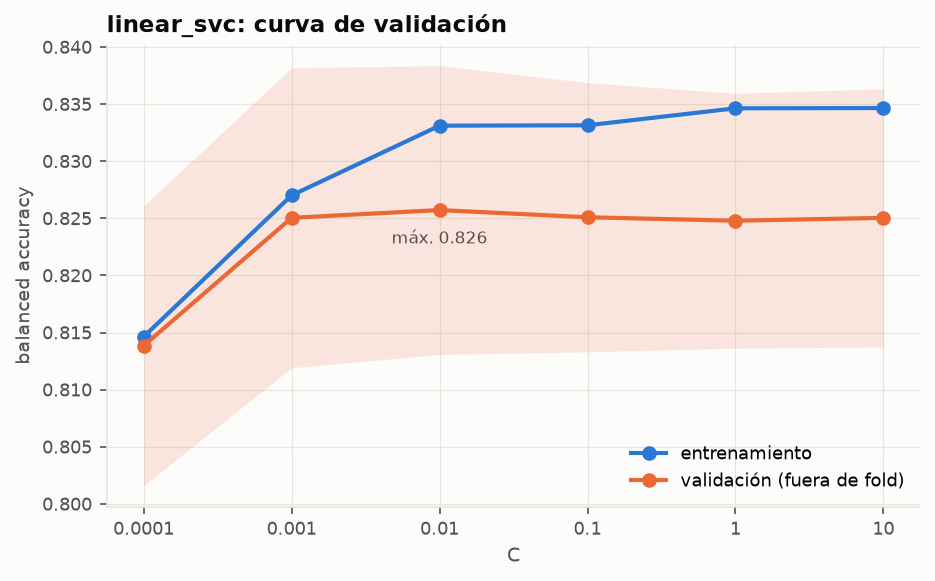

Source data for this figure (header and first rows):
C, ba_val, ba_train, gap, ba_std, umbral, roc_auc, f1, precision, recall, completados_detectados, fit_seconds
0.0001, 0.8138, 0.8146, 0.0007881, 0.01225, -0.1284, 0.8947, 0.7825, 0.7893, 0.7759, 0.8518, 1.518
0.001, 0.825, 0.827, 0.001966, 0.01313, -0.1756, 0.9066, 0.7975, 0.7683, 0.8289, 0.8212, 1.77
0.01, 0.8257, 0.8331, 0.007387, 0.01264, -0.157, 0.9098, 0.798, 0.773, 0.8247, 0.8267, 2.342
0.1, 0.8251, 0.8331, 0.008051, 0.01178, -0.1791, 0.9096, 0.7977, 0.7645, 0.834, 0.8162, 3.134
1.0, 0.8248, 0.8346, 0.009844, 0.01116, -0.1526, 0.9091, 0.797, 0.772, 0.8237, 0.8259, 4.256
10.0, 0.825, 0.8347, 0.009615, 0.01131, -0.1526, 0.9089, 0.7973, 0.7721, 0.8242, 0.8259, 5.514
